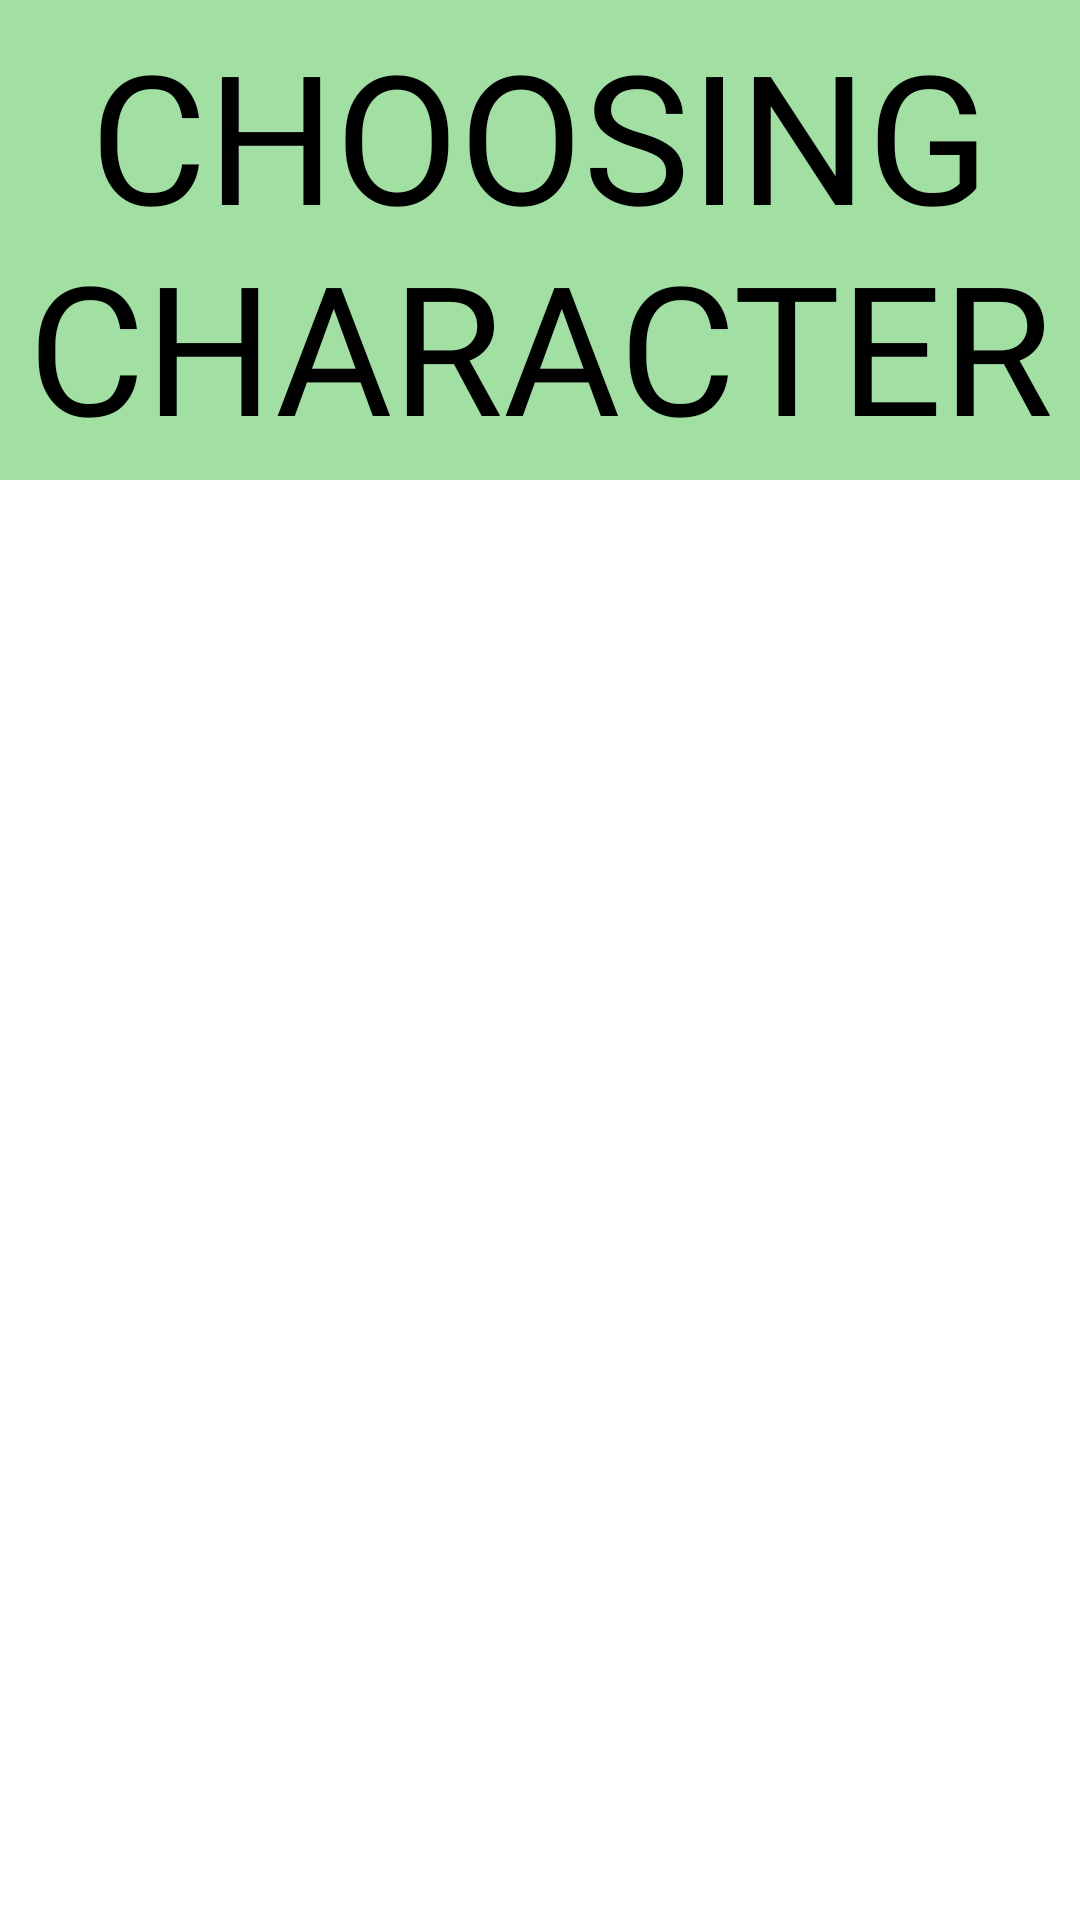

Layout XML and referenced resources for this Android screen:
<!-- AndroidManifest.xml: application theme Theme.MediCare -->
<!-- res/layout/activity_male.xml -->
<?xml version="1.0" encoding="utf-8"?>
<LinearLayout xmlns:android="http://schemas.android.com/apk/res/android"
    xmlns:app="http://schemas.android.com/apk/res-auto"
    xmlns:tools="http://schemas.android.com/tools"
    android:layout_width="match_parent"
    android:layout_height="match_parent"
    android:orientation="vertical"
    tools:context=".ActivityFemale">

    <LinearLayout
        android:layout_width="match_parent"
        android:layout_height="0dp"
        android:layout_weight="1"
        android:background="@color/lightGreen">

        <TextView
            android:layout_width="wrap_content"
            android:layout_height="wrap_content"
            android:text="Choosing Character"
            android:textAllCaps="true"
            android:textSize="60sp"
            android:textColor="@color/black"
            android:fontFamily="@font/storytime"
            android:gravity="center"
            android:layout_gravity="center"
            />


    </LinearLayout>

    <LinearLayout
        android:layout_width="match_parent"
        android:layout_height="0dp"
        android:layout_weight="3"
        android:orientation="vertical">

        <LinearLayout
            android:layout_width="match_parent"
            android:layout_height="0dp"
            android:layout_weight="1">

            <TextView
                android:layout_width="wrap_content"
                android:layout_height="wrap_content"
                android:text="Male"
                android:textAllCaps="true"
                android:textSize="35sp"
                android:textColor="@color/black"
                android:fontFamily="@font/storytime"
                android:layout_marginStart="170dp"
                android:layout_marginTop="20dp"
                />
        </LinearLayout>

        <ScrollView
            android:layout_width="match_parent"
            android:layout_height="match_parent">

            <LinearLayout
                android:id="@+id/panel_col"
                android:layout_width="match_parent"
                android:layout_height="0dp"
                android:layout_weight="7"
                android:orientation="vertical">


            </LinearLayout>

        </ScrollView>




        </LinearLayout>

</LinearLayout>




















































































































<!-- resources referenced by this layout -->
<resources>
  <color name="black">#FF000000</color>
  <color name="lightGreen">#A1DFA3</color>
  <style name="Theme.MediCare" parent="Theme.MaterialComponents.DayNight.NoActionBar">
          
          <item name="colorPrimary">@color/purple_200</item>
          <item name="colorPrimaryVariant">@color/black</item>
          <item name="colorOnPrimary">@color/white</item>
          
          <item name="colorSecondary">@color/teal_200</item>
          <item name="colorSecondaryVariant">@color/teal_700</item>
          <item name="colorOnSecondary">@color/black</item>
          
          <item name="android:statusBarColor">?attr/colorPrimaryVariant</item>
          
      </style>
  <color name="purple_200">#FFBB86FC</color>
  <color name="white">#FFFFFFFF</color>
  <color name="teal_200">#FF03DAC5</color>
  <color name="teal_700">#FF018786</color>
</resources>
